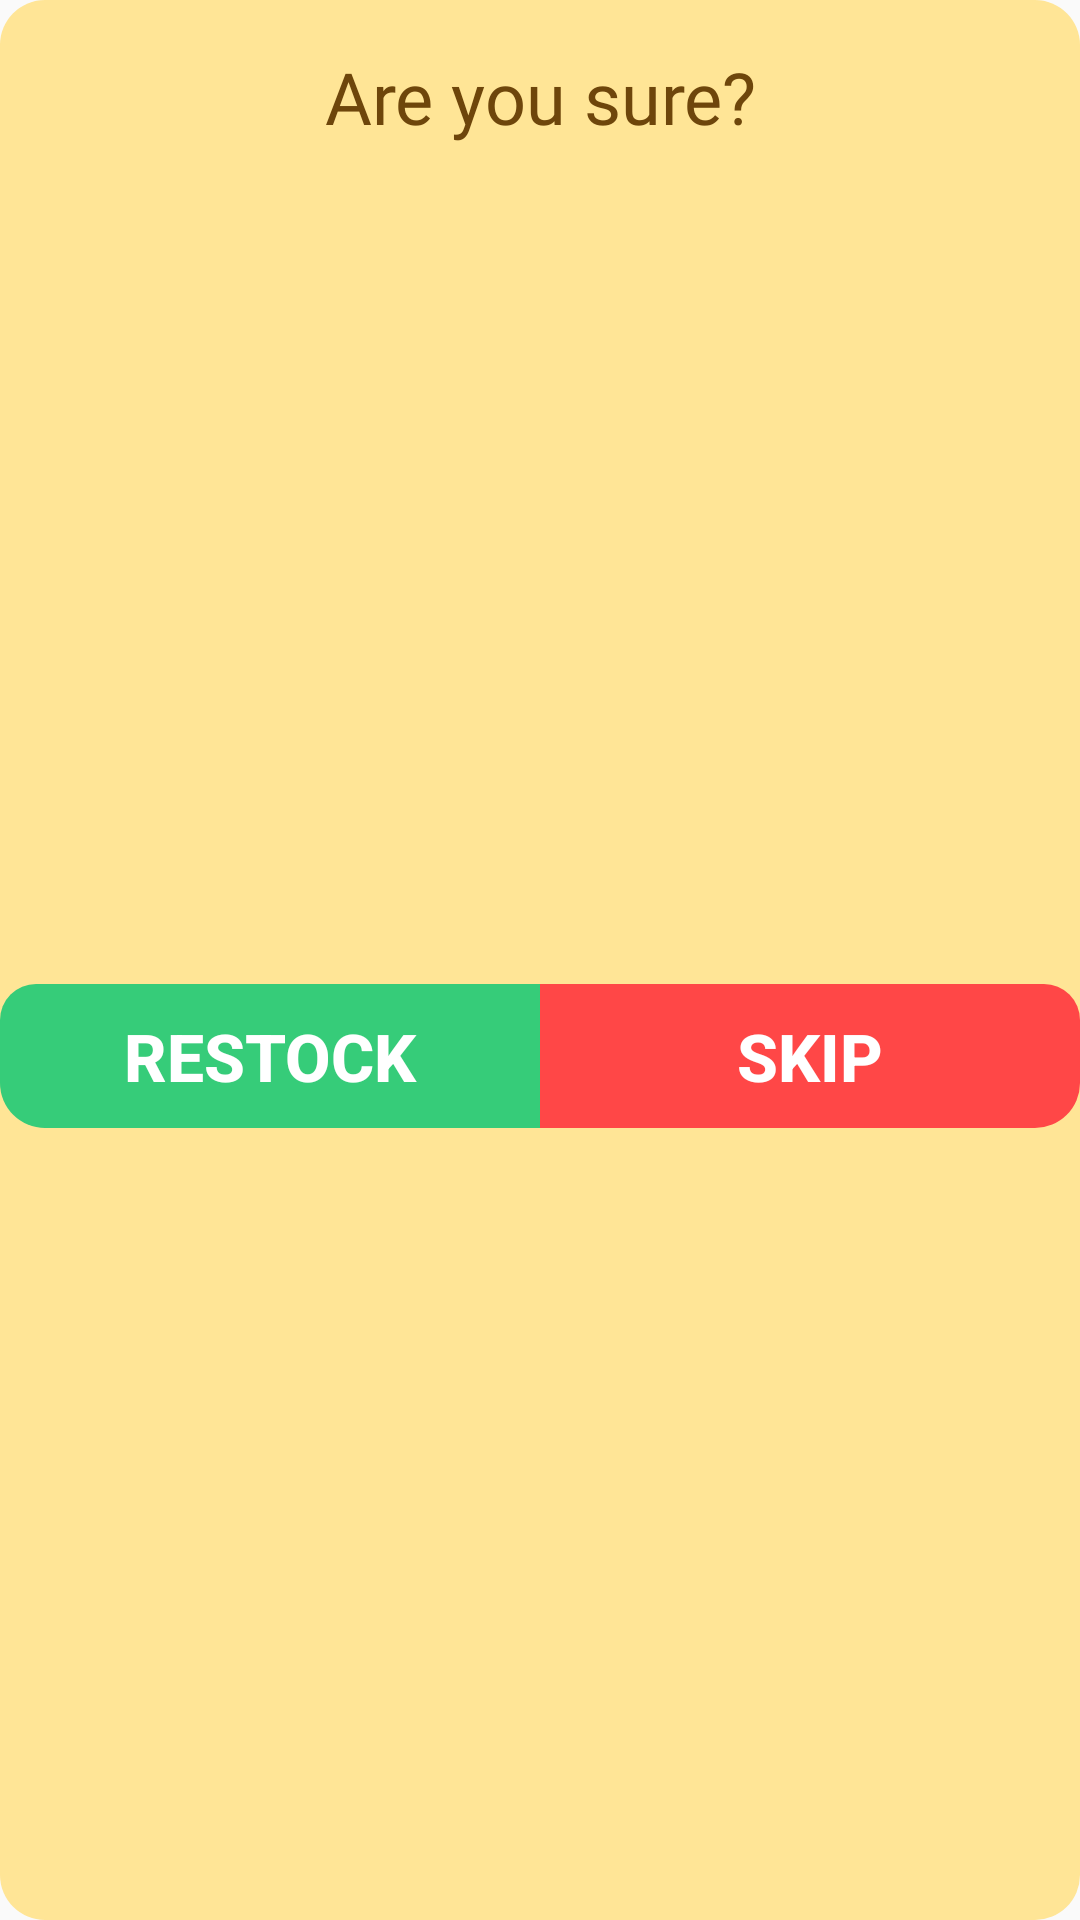

Reconstruct the res/layout file that produces this screen, plus the resources it refers to.
<!-- AndroidManifest.xml: application theme AppTheme -->
<!-- res/layout/dialog_omitir_dosis.xml -->
<?xml version="1.0" encoding="utf-8"?>
<LinearLayout xmlns:android="http://schemas.android.com/apk/res/android"
    android:layout_width="match_parent"
    android:layout_height="wrap_content"
    android:background="@drawable/dosis_alert_dialog_bg"
    android:orientation="vertical">
    <TextView
        android:id="@+id/alert_head"
        android:layout_width="match_parent"
        android:layout_height="wrap_content"
        android:textAlignment="center"
        android:paddingHorizontal="16dp"
        android:elevation="8dp"
        android:paddingVertical="16dp"
        android:text="@string/seguro"
        android:textColor="@color/colorText"
        android:fontFamily="@font/poppins_bold"
        android:textAppearance="@style/TextAppearance.AppCompat.Headline" />
    <LinearLayout
        android:layout_width="match_parent"
        android:layout_height="0dp"
        android:layout_weight="1"
        android:orientation="horizontal">
        <Button
            android:id="@+id/btnReponer"
            android:layout_width="match_parent"
            android:layout_height="wrap_content"
            android:layout_gravity="center"
            android:paddingVertical="@dimen/btn_padding"
            android:textSize="@dimen/btnText"
            android:textStyle="bold"
            android:background="@drawable/rounded_ok_button_left_both"
            android:text="@string/reponer"
            android:textAllCaps="true"
            android:textColor="#FFF"
            android:layout_weight="0.5"
            style="?android:attr/buttonBarButtonStyle" />
        <Button
            android:id="@+id/btnOmitir"
            android:layout_width="match_parent"
            android:layout_height="wrap_content"
            android:layout_gravity="center"
            android:paddingVertical="@dimen/btn_padding"
            android:textSize="@dimen/btnText"
            android:textStyle="bold"
            android:background="@drawable/rounded_cancel_button_right_both"
            android:text="@string/omitir"
            android:textAllCaps="true"
            android:textColor="#FFF"
            android:layout_weight="0.5"
            style="?android:attr/buttonBarButtonStyle" />
    </LinearLayout>
</LinearLayout>
<!-- resources referenced by this layout -->
<resources>
  <color name="colorText">#6E460B</color>
  <dimen name="btnText">22sp</dimen>
  <dimen name="btn_padding">0dp</dimen>
  <!-- drawable dosis_alert_dialog_bg (drawable) -->
  <?xml version="1.0" encoding="utf-8"?>
  <shape xmlns:android="http://schemas.android.com/apk/res/android">
      <solid android:color="@color/colorTextBox" />
      <corners android:radius="15dp" />
  </shape>
  <!-- drawable rounded_cancel_button_right_both (drawable) -->
  <?xml version="1.0" encoding="utf-8"?>
  <ripple xmlns:android="http://schemas.android.com/apk/res/android"
      android:color="@color/colorCancelButtonPressed">
      <item android:id="@android:id/mask">
          <shape android:shape="rectangle">
              <solid android:color="#FFFFFF" />
          </shape>
      </item>
  
      <item android:id="@android:id/background">
          <shape android:shape="rectangle"
              android:tint="@color/colorCancelButton">
              <corners
                  android:radius="1dp"
                  android:topLeftRadius="0dp"
                  android:topRightRadius="12dp"
                  android:bottomLeftRadius="0dp"
                  android:bottomRightRadius="15dp" />
          </shape>
      </item>
  </ripple>
  <!-- drawable rounded_ok_button_left_both (drawable) -->
  <?xml version="1.0" encoding="utf-8"?>
  <ripple xmlns:android="http://schemas.android.com/apk/res/android"
      android:color="@color/colorAddButtonPressed">
      <item android:id="@android:id/mask">
          <shape android:shape="rectangle">
              <solid android:color="#FFFFFF" />
          </shape>
      </item>
  
      <item android:id="@android:id/background">
          <shape android:shape="rectangle"
              android:tint="@color/colorAddButton">
              <corners
                  android:radius="1dp"
                  android:topLeftRadius="12dp"
                  android:topRightRadius="0dp"
                  android:bottomLeftRadius="15dp"
                  android:bottomRightRadius="0dp" />
          </shape>
      </item>
  </ripple>
  <string name="omitir">Skip</string>
  <string name="reponer">Restock</string>
  <string name="seguro">Are you sure?</string>
  <style name="AppTheme" parent="Theme.AppCompat.Light.NoActionBar">
          
          <item name="colorPrimary">@color/colorPrimary</item>
          <item name="colorPrimaryDark">@color/colorPrimaryDark</item>
          <item name="colorAccent">#FF6666</item>
      </style>
  <color name="colorTextBox">#FFE596</color>
  <color name="colorCancelButtonPressed">#FF6666</color>
  <color name="colorCancelButton">#FF4747</color>
  <color name="colorAddButtonPressed">#00713A</color>
  <color name="colorAddButton">#36cc79</color>
  <color name="colorPrimary">#85BEC5</color>
  <color name="colorPrimaryDark">#48838A</color>
</resources>
